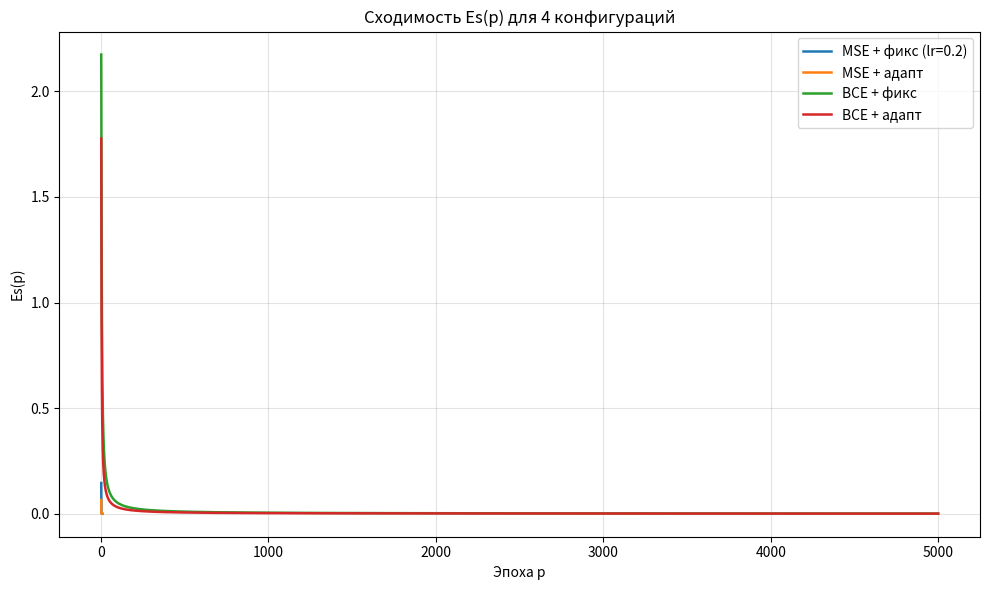
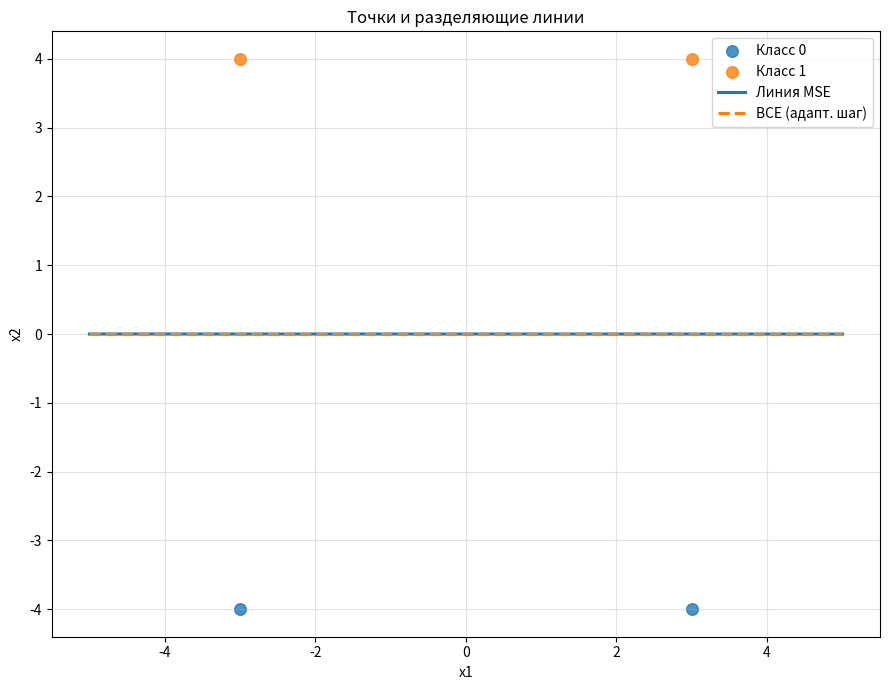

Recreate these plots in Python, in order. (Note: this script raises an exception after producing the figures.)
import numpy as np
import matplotlib.pyplot as plt

X_raw = np.array([[3.0, 4.0], [-3.0, 4.0], [3.0, -4.0], [-3.0, -4.0]], dtype=float)
E = np.array([1.0, 1.0, 0.0, 0.0], dtype=float)

def sigmoid(s):
    if s >= 0:
        z = np.exp(-s)
        return 1.0 / (1.0 + z)
    z = np.exp(s)
    return z / (1.0 + z)

def bce_sum(y, e, eps=1e-12):
    y = np.clip(y, eps, 1.0 - eps)
    return float(-np.sum(e * np.log(y) + (1.0 - e) * np.log(1.0 - y)))

def mse_mean(y, e):
    diff = np.clip(e - y, -1e6, 1e6)
    return float(np.mean(diff * diff))

def sse_sum(y, e):
    y = np.asarray(y, dtype=float).reshape(-1)
    e = np.asarray(e, dtype=float).reshape(-1)
    return float(np.sum((y - e) ** 2))

def alpha_adaptive(x):
    return 1.0 / (1.0 + float(np.sum(x ** 2)))

class LR1Net:
    def __init__(self, lr=0.1, seed=42, w_clip=50.0):
        rng = np.random.default_rng(seed)
        self.w = rng.uniform(-0.5, 0.5, size=2).astype(float)
        self.b = float(rng.uniform(-0.5, 0.5))
        self.lr = float(lr)
        self.w_clip = float(w_clip)

    def forward_linear(self, x):
        return float(np.dot(self.w, x) + self.b)

    def train_epoch(self, X, E, shuffle=True, seed=0):
        idx = np.arange(len(X))
        if shuffle:
            rng = np.random.default_rng(seed)
            rng.shuffle(idx)
        for i in idx:
            x = X[i]
            e = E[i]
            y = self.forward_linear(x)
            err = e - y
            self.w += self.lr * err * x
            self.b += self.lr * err
            self.w = np.clip(self.w, -self.w_clip, self.w_clip)
            self.b = float(np.clip(self.b, -self.w_clip, self.w_clip))
        y_all = np.array([self.forward_linear(x) for x in X], dtype=float)
        return mse_mean(y_all, E)

def run_lr1_mse_fixed():
    x_scale = np.max(np.abs(X_raw), axis=0)
    X = X_raw / x_scale
    learning_rates = [0.01, 0.05, 0.1, 0.2, 0.5, 0.8]
    max_epochs = 100
    histories = {}
    best_lr = None
    best_final = float("inf")
    for lr in learning_rates:
        model = LR1Net(lr=lr, seed=42, w_clip=50.0)
        hist = []
        for ep in range(max_epochs):
            cur = model.train_epoch(X, E, shuffle=True, seed=1000 + ep)
            cur_es = cur * len(E)
            hist.append(cur_es)
            if cur_es < 1e-8 * len(E):
                break
        histories[lr] = np.array(hist, dtype=float)
        if hist[-1] < best_final:
            best_final = hist[-1]
            best_lr = lr
    model = LR1Net(lr=best_lr, seed=42, w_clip=50.0)
    for ep in range(len(histories[best_lr])):
        model.train_epoch(X, E, shuffle=True, seed=1000 + ep)
    return histories[best_lr], best_lr, x_scale, model.w.copy(), float(model.b)

class LR2Net:
    def __init__(self, seed=42, w_clip=50.0):
        rng = np.random.default_rng(seed)
        self.w = rng.uniform(-0.5, 0.5, size=(2,))
        self.T = 0.0
        self.w_clip = float(w_clip)

    def forward(self, x):
        return float(np.dot(self.w, x) - self.T)

    def update_delta_rule(self, x, e, alpha):
        y = self.forward(x)
        err = (y - e)
        self.w = self.w - alpha * err * x
        self.T = self.T + alpha * err
        self.w = np.clip(self.w, -self.w_clip, self.w_clip)
        self.T = float(np.clip(self.T, -self.w_clip, self.w_clip))

def run_lr2_mse_adaptive(alpha_fixed=0.1, Ee=1e-6, max_epochs=2000, seed=123):
    x_scale = float(np.max(np.abs(X_raw)))
    X = X_raw / x_scale
    model = LR2Net(seed=42, w_clip=50.0)
    rng = np.random.default_rng(seed)
    hist = []
    n = X.shape[0]
    for _ in range(max_epochs):
        idx = np.arange(n)
        rng.shuffle(idx)
        for i in idx:
            x = X[i]
            e = E[i]
            alpha = alpha_adaptive(x)
            model.update_delta_rule(x, e, alpha)
        y_all = np.array([model.forward(x) for x in X], dtype=float)
        Es = sse_sum(y_all, E)
        hist.append(Es)
        if Es <= Ee:
            break
    return np.array(hist, dtype=float)

class SigmoidNet:
    def __init__(self, seed=42, w_clip=50.0):
        rng = np.random.default_rng(seed)
        self.w = rng.uniform(-0.5, 0.5, size=(2,))
        self.T = 0.0
        self.w_clip = float(w_clip)

    def s(self, x):
        return float(np.dot(self.w, x) - self.T)

    def y(self, x):
        return float(sigmoid(self.s(x)))

    def update_bce(self, x, e, alpha):
        y = self.y(x)
        err = (y - e)
        self.w = self.w - alpha * err * x
        self.T = self.T + alpha * err
        self.w = np.clip(self.w, -self.w_clip, self.w_clip)
        self.T = float(np.clip(self.T, -self.w_clip, self.w_clip))

def train_bce(mode, alpha_fixed, Ee, max_epochs=5000, seed=123):
    x_scale = np.max(np.abs(X_raw), axis=0)
    X = X_raw / x_scale
    model = SigmoidNet(seed=42, w_clip=50.0)
    rng = np.random.default_rng(seed)
    hist = []
    n = X.shape[0]
    for _ in range(max_epochs):
        idx = np.arange(n)
        rng.shuffle(idx)
        for i in idx:
            x = X[i]
            e = float(E[i])
            alpha = float(alpha_fixed) if mode == "fixed" else alpha_adaptive(x)
            model.update_bce(x, e, alpha)
        y_all = np.array([model.y(x) for x in X], dtype=float)
        Es = bce_sum(y_all, E)
        hist.append(Es)
        if Es <= Ee:
            break
    return model, np.array(hist, dtype=float), x_scale

def boundary_raw_from_bce(model, x_scale_vec, x1_vals):
    w1, w2 = model.w
    T = model.T
    xs1, xs2 = x_scale_vec
    if abs(w2) < 1e-12:
        return None
    return xs2 * (T - w1 * (x1_vals / xs1)) / w2

def boundary_raw_from_lr1(best_w, best_b, x_scale_vec, x1_vals, threshold=0.5):
    a1 = best_w[0] / x_scale_vec[0]
    a2 = best_w[1] / x_scale_vec[1]
    if abs(a2) < 1e-12:
        return None
    return (threshold - best_b - a1 * x1_vals) / a2

def main():
    Ee = 1e-6
    alpha_best = 0.2

    hist_mse_fixed, best_lr, x_scale_lr1, w_lr1, b_lr1 = run_lr1_mse_fixed()
    hist_mse_adapt = run_lr2_mse_adaptive(alpha_fixed=0.1, Ee=Ee, max_epochs=2000)

    model_bce_fixed, hist_bce_fixed, x_scale_bce = train_bce("fixed", alpha_best, Ee)
    model_bce_adapt, hist_bce_adapt, _ = train_bce("adaptive", alpha_best, Ee)

    labels = [
        f"MSE + фикс (lr={best_lr})",
        "MSE + адапт",
        "BCE + фикс ",
        "BCE + адапт "
    ]
    hists = [hist_mse_fixed, hist_mse_adapt, hist_bce_fixed, hist_bce_adapt]

    plt.figure(figsize=(10, 6))
    for h, lbl in zip(hists, labels):
        plt.plot(np.arange(1, len(h) + 1), h, label=lbl, linewidth=1.8)
    plt.xlabel("Эпоха p")
    plt.ylabel("Es(p)")
    plt.title("Сходимость Es(p) для 4 конфигураций")
    plt.grid(True, alpha=0.35)
    plt.legend()
    plt.tight_layout()
    plt.show()

    fig, ax = plt.subplots(figsize=(9, 7))
    X0 = X_raw[E == 0]
    X1 = X_raw[E == 1]
    ax.scatter(X0[:, 0], X0[:, 1], s=70, alpha=0.8, label="Класс 0")
    ax.scatter(X1[:, 0], X1[:, 1], s=70, alpha=0.8, label="Класс 1")

    x1_min, x1_max = X_raw[:, 0].min() - 2, X_raw[:, 0].max() + 2
    x1_vals = np.linspace(x1_min, x1_max, 200)

    x2_mse = boundary_raw_from_lr1(w_lr1, b_lr1, x_scale_lr1, x1_vals, threshold=0.5)
    if x2_mse is not None:
        ax.plot(x1_vals, x2_mse, linewidth=2.2, label="Линия MSE")

    x2_bce = boundary_raw_from_bce(model_bce_adapt, x_scale_bce, x1_vals)
    if x2_bce is not None:
        ax.plot(x1_vals, x2_bce, linewidth=2.2, linestyle="--", label="BCE (адапт. шаг)")

    ax.set_xlabel("x1")
    ax.set_ylabel("x2")
    ax.set_title("Точки и разделяющие линии")
    ax.grid(True, alpha=0.35)
    ax.legend()
    plt.tight_layout()
    plt.show()

    print(f"\n{'Конфигурация':<30} {'Эпох':>6} {'Финал Es':>14}")
    print("-" * 52)
    for name, hist in zip(labels, hists):
        print(f"{name:<30} {len(hist):>6} {hist[-1]:>14.6e}")

    threshold = 0.5
    user_points = []
    user_probs = []

    while True:
        s = input("\nx1 x2 > ").strip()
        if s.lower() in ("q", "quit", "exit"):
            break
        try:
            x1s, x2s = s.replace(",", " ").split()
            x_user_raw = np.array([float(x1s), float(x2s)], dtype=float)
        except Exception:
            print("Ошыбка: введи два числа через пробел или q")
            continue

        x_user = x_user_raw / x_scale_bce
        p = model_bce_adapt.y(x_user)
        cls = 1 if p >= threshold else 0
        print(f"y={p:.6f} class={cls}")

        user_points.append([x_user_raw[0], x_user_raw[1]])
        user_probs.append(p)

        fig, ax = plt.subplots(figsize=(9, 7))
        ax.scatter(X0[:, 0], X0[:, 1], s=70, alpha=0.8, label="Класс 0")
        ax.scatter(X1[:, 0], X1[:, 1], s=70, alpha=0.8, label="Класс 1")
        up = np.array(user_points, dtype=float)
        ax.scatter(up[:, 0], up[:, 1], marker="x", s=140, linewidths=2.5, label="Введённые точки")
        for (x1p, x2p), pp in zip(user_points, user_probs):
            ax.text(x1p + 0.1, x2p + 0.1, f"y={pp:.3f}", fontsize=9)

        x2_mse = boundary_raw_from_lr1(w_lr1, b_lr1, x_scale_lr1, x1_vals, threshold=0.5)
        if x2_mse is not None:
            ax.plot(x1_vals, x2_mse, linewidth=2.2, label="Линия MSE")
        x2_bce = boundary_raw_from_bce(model_bce_adapt, x_scale_bce, x1_vals)
        if x2_bce is not None:
            ax.plot(x1_vals, x2_bce, linewidth=2.2, linestyle="--", label="BCE (адапт. шаг)")

        ax.set_xlabel("x1")
        ax.set_ylabel("x2")
        ax.set_title("Режым функцианирования")
        ax.grid(True, alpha=0.35)
        ax.legend()
        plt.tight_layout()
        plt.show()

if __name__ == "__main__":
    main()
